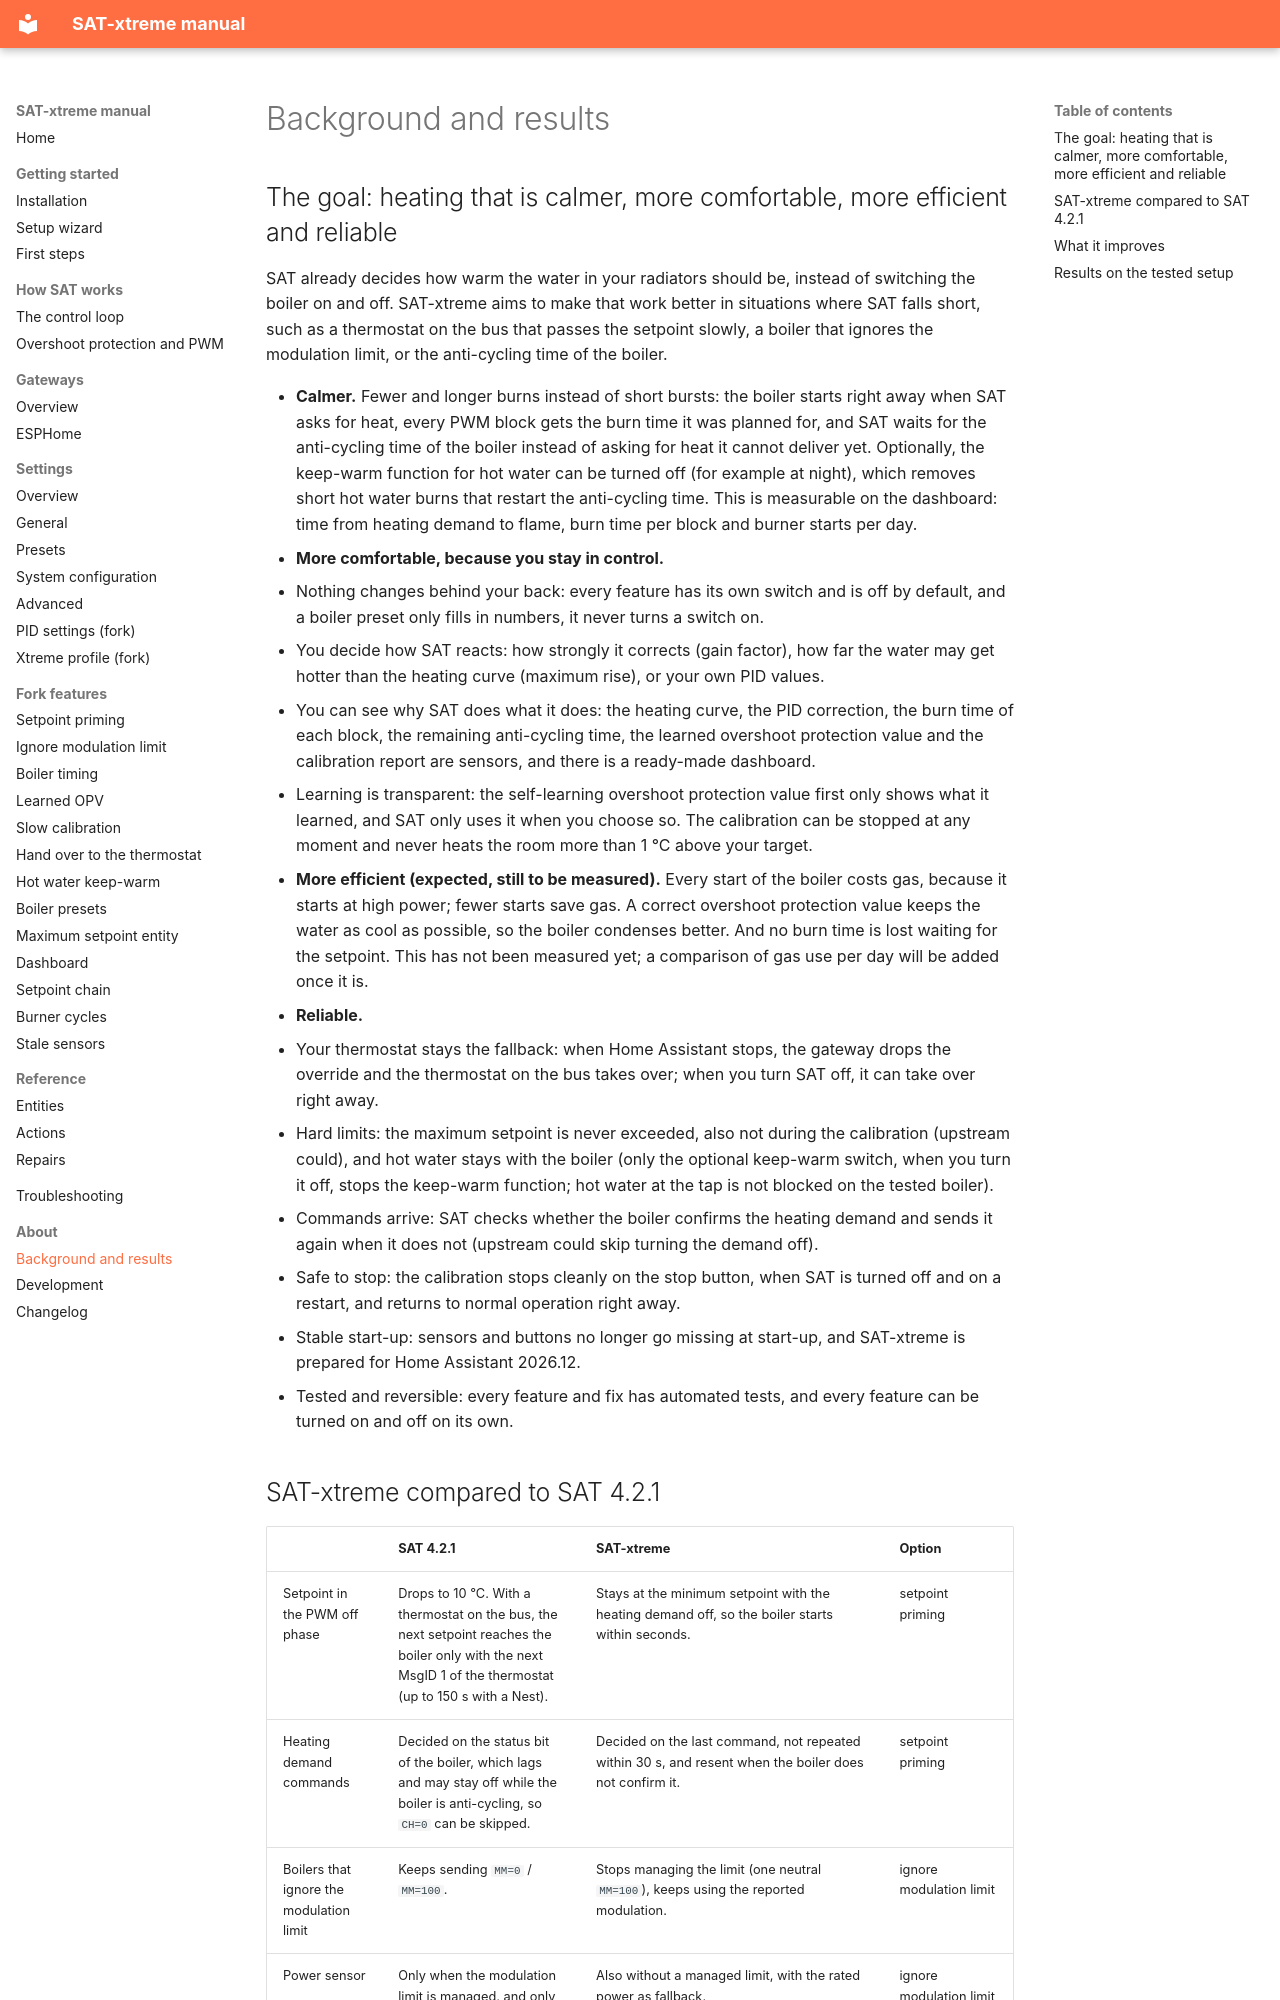

repository: justink0k/SAT-xtreme · page: background/index.html · generator: mkdocs

# Background and results

## The goal: heating that is calmer, more comfortable, more efficient and reliable

SAT already decides how warm the water in your radiators should be, instead of switching the boiler
on and off. SAT-xtreme aims to make that work better in situations where SAT falls short, such as a
thermostat on the bus that passes the setpoint slowly, a boiler that ignores the modulation limit, or
the anti-cycling time of the boiler.

- **Calmer.** Fewer and longer burns instead of short bursts: the boiler starts right away when SAT asks
  for heat, every PWM block gets the burn time it was planned for, and SAT waits for the anti-cycling
  time of the boiler instead of asking for heat it cannot deliver yet. Optionally, the keep-warm
  function for hot water can be turned off (for example at night), which removes short hot water burns
  that restart the anti-cycling time. This is measurable on the dashboard: time from heating demand to
  flame, burn time per block and burner starts per day.
- **More comfortable, because you stay in control.**
  - Nothing changes behind your back: every feature has its own switch and is off by default, and a
    boiler preset only fills in numbers, it never turns a switch on.
  - You decide how SAT reacts: how strongly it corrects (gain factor), how far the water may get hotter
    than the heating curve (maximum rise), or your own PID values.
  - You can see why SAT does what it does: the heating curve, the PID correction, the burn time of each
    block, the remaining anti-cycling time, the learned overshoot protection value and the calibration
    report are sensors, and there is a ready-made dashboard.
  - Learning is transparent: the self-learning overshoot protection value first only shows what it
    learned, and SAT only uses it when you choose so. The calibration can be stopped at any moment and
    never heats the room more than 1 °C above your target.
- **More efficient (expected, still to be measured).** Every start of the boiler costs gas, because it
  starts at high power; fewer starts save gas. A correct overshoot protection value keeps the water as
  cool as possible, so the boiler condenses better. And no burn time is lost waiting for the setpoint.
  This has not been measured yet; a comparison of gas use per day will be added once it is.
- **Reliable.**
  - Your thermostat stays the fallback: when Home Assistant stops, the gateway drops the override and
    the thermostat on the bus takes over; when you turn SAT off, it can take over right away.
  - Hard limits: the maximum setpoint is never exceeded, also not during the calibration (upstream
    could), and hot water stays with the boiler (only the optional keep-warm switch, when you turn it
    off, stops the keep-warm function; hot water at the tap is not blocked on the tested boiler).
  - Commands arrive: SAT checks whether the boiler confirms the heating demand and sends it again when
    it does not (upstream could skip turning the demand off).
  - Safe to stop: the calibration stops cleanly on the stop button, when SAT is turned off and on a
    restart, and returns to normal operation right away.
  - Stable start-up: sensors and buttons no longer go missing at start-up, and SAT-xtreme is prepared
    for Home Assistant 2026.12.
  - Tested and reversible: every feature and fix has automated tests, and every feature can be turned on
    and off on its own.
